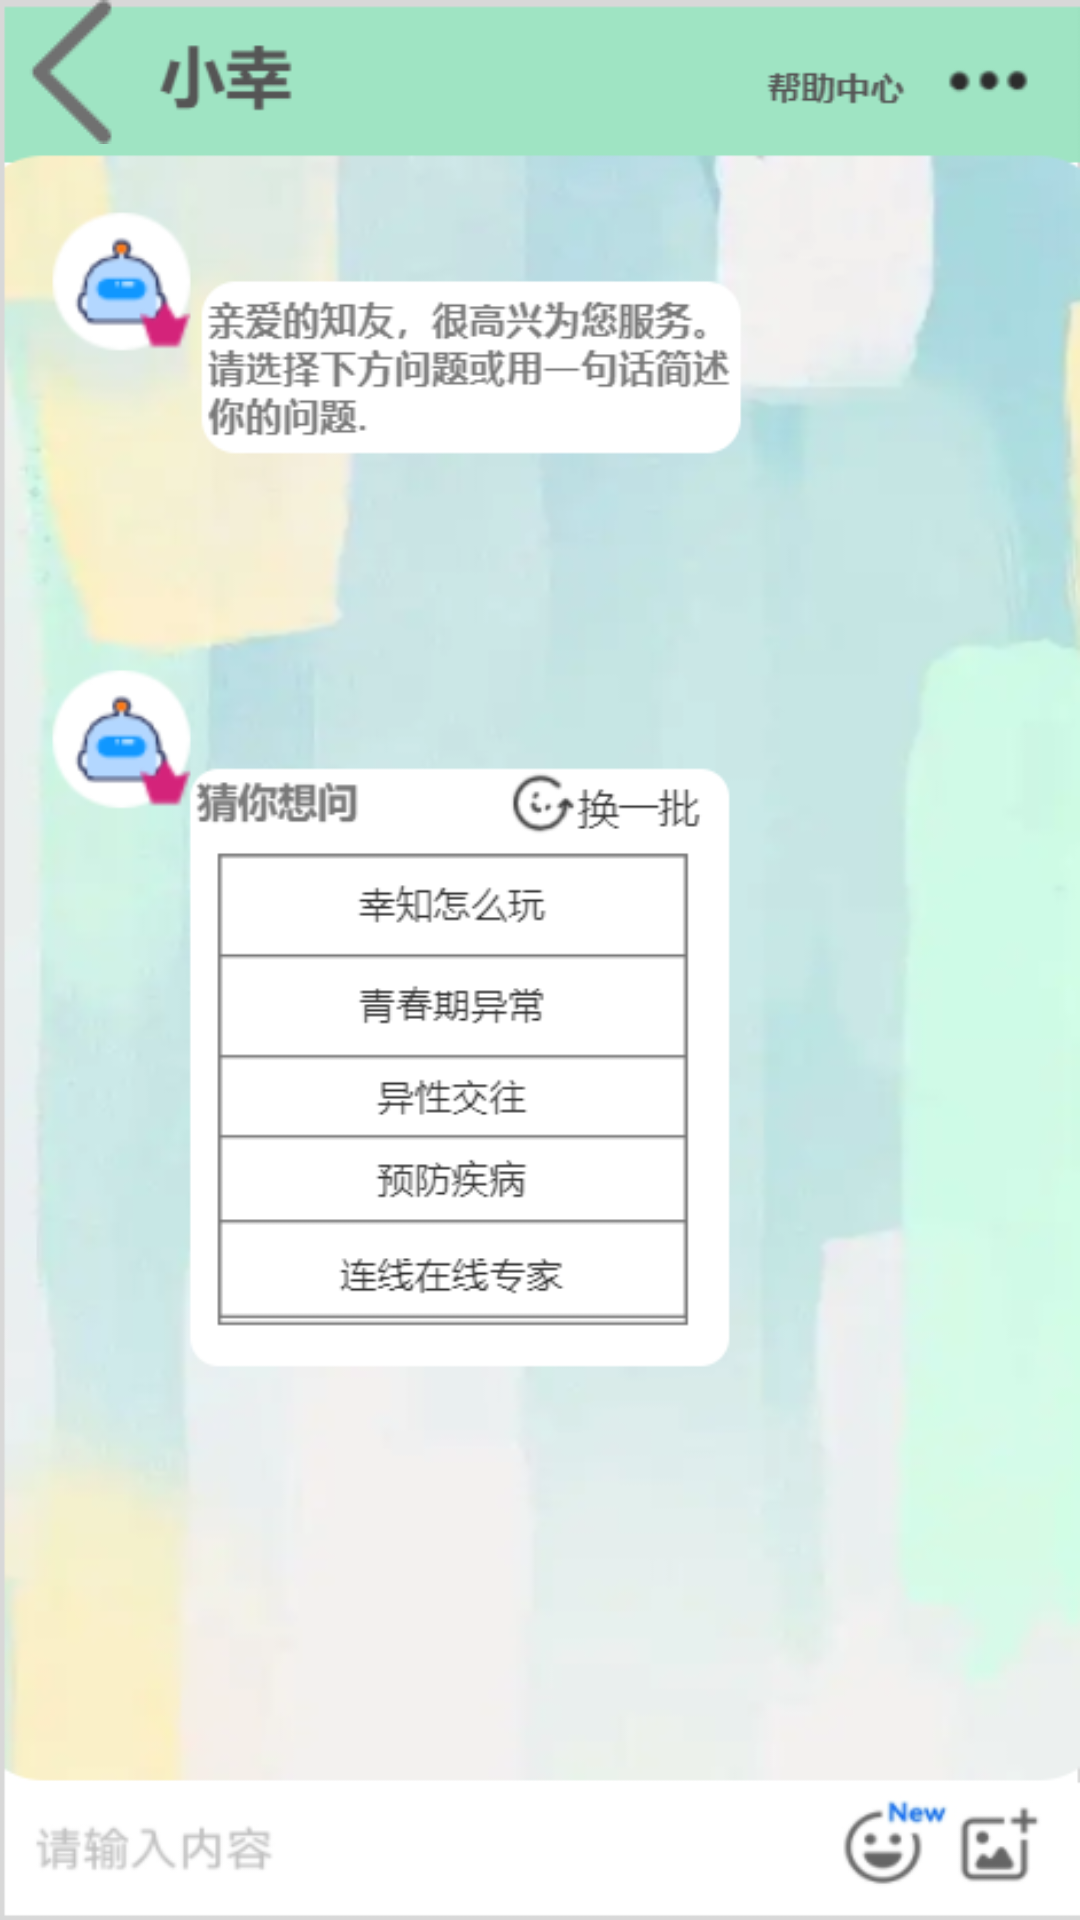

The Android layout XML behind this screen, and the referenced resources:
<!-- AndroidManifest.xml: application theme Theme.XZ -->
<!-- res/layout/activity_dialogue1.xml -->
<?xml version="1.0" encoding="utf-8"?>
<LinearLayout xmlns:android="http://schemas.android.com/apk/res/android"
    xmlns:app="http://schemas.android.com/apk/res-auto"
    xmlns:tools="http://schemas.android.com/tools"
    android:layout_width="match_parent"
    android:layout_height="match_parent"
    android:background="@drawable/xing_bbg"
    tools:context=".three.DialogueActivity1">
    <ImageView
        android:id="@+id/xing_re"
        android:layout_width="wrap_content"
        android:layout_height="wrap_content"
        android:background="@drawable/return_three"/>
</LinearLayout>
<!-- resources referenced by this layout -->
<resources>
  <!-- drawable return_three: png bitmap (drawable, 686 bytes) -->
  <!-- drawable xing_bbg: png bitmap (drawable, 154707 bytes) -->
  <style name="Theme.XZ" parent="Theme.MaterialComponents.DayNight.DarkActionBar.Bridge">
          
          <item name="colorPrimary">@color/purple_500</item>
          <item name="colorPrimaryVariant">@color/purple_700</item>
          <item name="colorOnPrimary">@color/white</item>
          
          <item name="colorSecondary">@color/teal_200</item>
          <item name="colorSecondaryVariant">@color/teal_700</item>
          <item name="colorOnSecondary">@color/black</item>
          
          <item name="android:statusBarColor" tools:targetApi="l">?attr/colorPrimaryVariant</item>
          
      </style>
  <color name="purple_500">#FF6200EE</color>
  <color name="purple_700">#FF3700B3</color>
  <color name="white">#FFFFFFFF</color>
  <color name="teal_200">#FF03DAC5</color>
  <color name="teal_700">#FF018786</color>
  <color name="black">#FF000000</color>
</resources>
